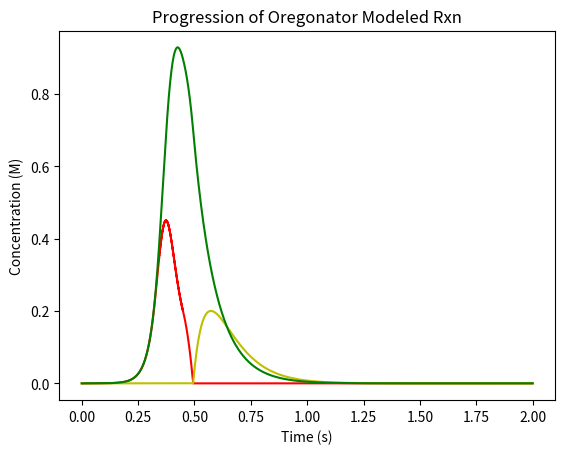

Here is the Python script that generated this plot:
 #!/usr/bin/env python3
# -*- coding: utf-8 -*-
"""
Created on Sat May 19 23:41:00 2018

@author: kevinmacdonald
with additional comments by holdenorias
"""

import numpy as np
import matplotlib.pyplot as plt

A_list=[] #initializing lists that will store data.
P_list=[] #these lists track the concentrations of BrO3-, HBrO, HBrO2, Br-, 2Ce4+ -HO
X_list=[]
Y_list=[]
Z_list=[]
x_list=[]

refresh=.000001 
'''
how many times per second the reaction rates will be updated
you must change this number to the point your computer can barely run it once to show
that there is not significant change in concentration resulting from large timesteps

'''
print(1/refresh)

A = 10 #Initial concentrations of species
X = .0001
Y = .0001
Z = 0
P = 0
k1 = 1 
k2 = 10000000 
k3 = 2
k4 = 2 
k5 = 5 

z=0 #value for tracking maximum change before updating rates

for x in np.arange(0,2,refresh):
    A_list+=[A] #adding current concentrations to data.
    P_list+=[P] #if program crashes try not adding data every loop (you are runnign out of ram)
    X_list+=[X] #hbro2
    Y_list+=[Y]
    Z_list+=[Z]
    x_list+=[x]
    r1 = k1*A*Y #calculating current rates
    r2 = k2*X*Y
    r3 = k3*A*X
    r4 = k4*X*X
    r5 = k5*Z
    dA = -r1 - 2*r3 +r4 #updating current rates of change for each substance
    dX = r1-r2-2*r3+4*r3-2*r4
    dY = -r1-r2+2*r5
    dP = r1 + 2*r2 + r4
    dZ = 2*r3 - 2*r5 
    X+=dX*refresh #updating how much each changed over the change in time
    Y+=dY*refresh
    Z+=dZ*refresh
    A+=dA*refresh
    P+=dP*refresh
    if (X<0): # protection against rounding errors and negative concentration
        X=0
    if (Y<0):
        Y=0
    if (Z<0):
        Z=0
    if (abs(dZ*refresh)>abs(z)): #tracking max change
        z=dZ*refresh
    if (abs(dX*refresh)>abs(z)):
        z=dX*refresh
    if (abs(dY*refresh)>abs(z)):
        z=dY*refresh


print(z)

plt.figure(1) #graph code
plt.subplot(1,1,1)
plt.plot(x_list, X_list, 'r')
plt.plot(x_list, Y_list, 'y')
plt.plot(x_list, Z_list, 'g')
plt.title('Progression of Oregonator Modeled Rxn') # subplot 211 title
plt.ylabel('Concentration (M)')
plt.xlabel('Time (s)')
#plt.plot(x_list, P_list, 'b--')
#plt.plot(x_list, A_list, 'b')